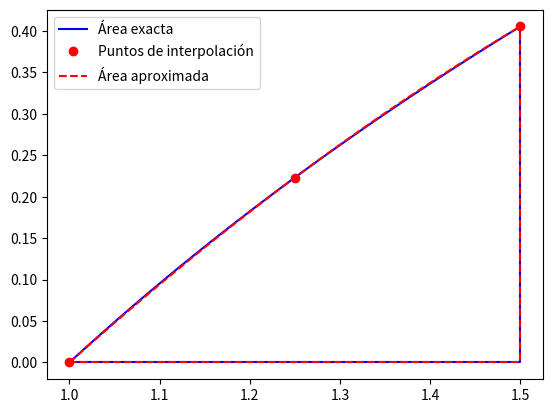
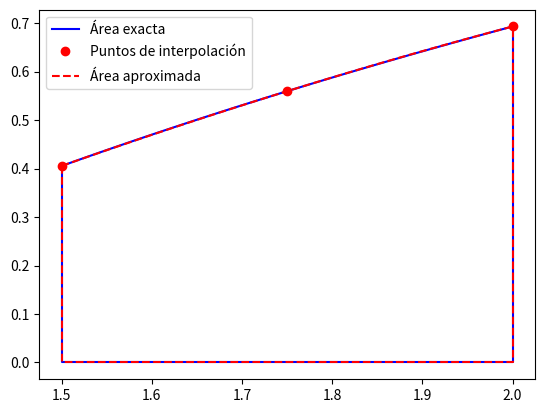
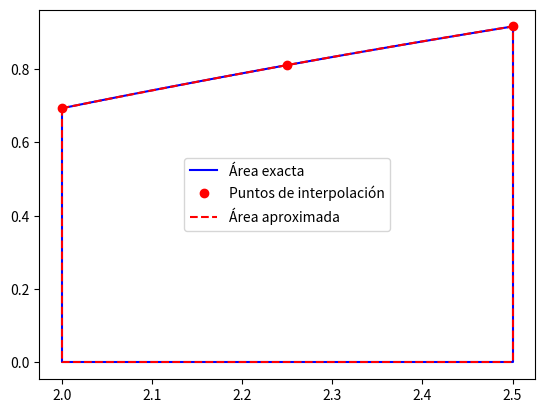
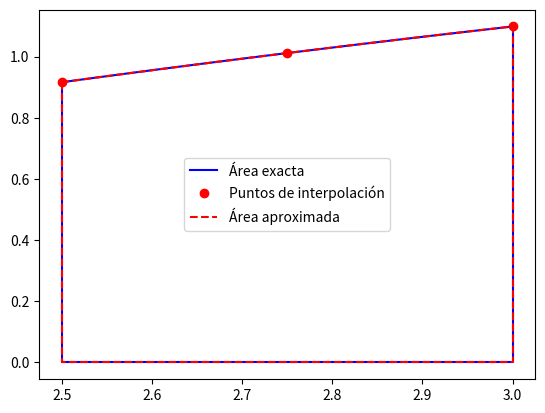

Python code for these plots, in order:
import numpy as np
import matplotlib.pyplot as plt
import sympy as sym

def plotting(f, a, b, nodos):
    plt.figure()
    xp = np.linspace(a,b) # 50 puntos
    xp = np.linspace(a, b)

    plt.plot(xp, f(xp), 'b', label = 'Área exacta')
    plt.plot([a, a, b, b], [f(a), 0, 0, f(b)], 'b')
    plt.plot(nodos, f(nodos),'ro', label = 'Puntos de interpolación')

    p = np.polyfit(nodos, f(nodos), len(nodos) - 1)
    xp = np.linspace(a, b)
    yp = np.polyval(p, xp)
    plt.plot(xp, yp, 'r--', label = 'Área aproximada')

    pa = np.polyval(p, a)
    pb = np.polyval(p, b)
    plt.plot([a, a, b, b], [pa, 0, 0, pb], 'r--')

    plt.legend()
    plt.show()

def simpson(f, a, b):
    plotting(f, a, b, np.array([a, (a + b) / 2, b]))
    return (b - a) / 6 * (f(a) + 4 * f((a + b) / 2) + f(b))

def simpson_comp(f, a, b, n): 
    x = np.linspace(a, b, n + 1)
    s = 0.
    for i in range(n):
        s += simpson(f, x[i], x[i + 1])
    return s  

x = sym.Symbol('x', real = True)
f = lambda x: np.log(x)
a = 1.; b = 3. ; n = 4
print('El valor aproximado es', simpson_comp(f, a, b, n))
print('El valor exacto es', float(sym.integrate(sym.log(x), (x, a, b))))
